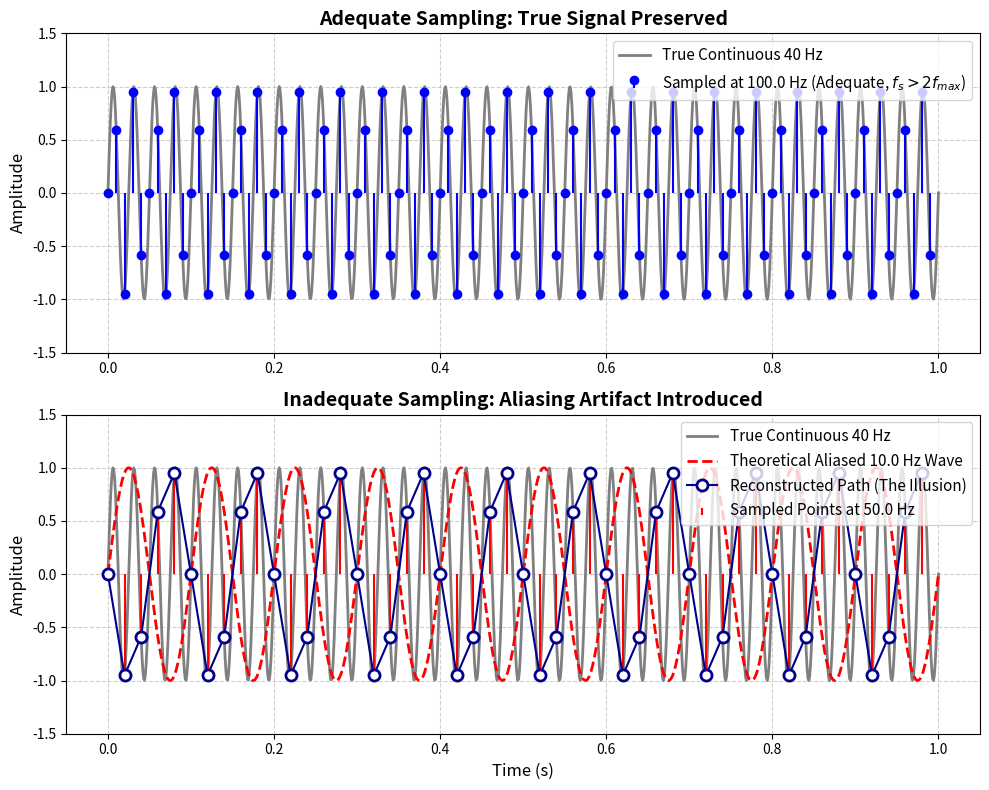

The matplotlib source for this figure:
import numpy as np
import matplotlib.pyplot as plt

def demonstrate_nyquist_aliasing():
    # Signal and sampling parameters
    f_signal = 40.0       # True signal frequency (Hz)
    fs_adequate = 100.0   # Adequate sampling frequency (Hz)
    fs_inadequate = 50.0  # Inadequate sampling frequency (Hz) -> causes aliasing
    duration = 1.0        # Duration in seconds
    
    # Time vectors
    t_continuous = np.linspace(0, duration, 1000)
    t_adequate = np.arange(0, duration, 1/fs_adequate)
    t_inadequate = np.arange(0, duration, 1/fs_inadequate)
    
    # Signal generation
    signal_continuous = np.sin(2 * np.pi * f_signal * t_continuous)
    signal_adequate = np.sin(2 * np.pi * f_signal * t_adequate)
    signal_inadequate = np.sin(2 * np.pi * f_signal * t_inadequate)
    
    # Calculate aliased frequency: f_alias = |f_signal - N * fs|
    # For fs = 50 and f_signal = 40, the first alias is |40 - 50| = 10 Hz
    f_aliased = abs(f_signal - fs_inadequate)
    
    # Console output 
    print("="*45)
    print("NYQUIST-SHANNON ALIASING DEMONSTRATION")
    print("="*45)
    print(f"True Signal Frequency:      {f_signal} Hz")
    print(f"Inadequate Sampling Rate:   {fs_inadequate} Hz")
    print(f"Aliased Frequency Observed: {f_aliased} Hz")
    print("="*45)
    
    # Create figure with two subplots
    fig, (ax1, ax2) = plt.subplots(2, 1, figsize=(10, 8))
    
    # --- TOP PLOT: ADEQUATE SAMPLING ---
    ax1.plot(t_continuous, signal_continuous, color='gray', linewidth=2, label='True Continuous 40 Hz')
    ax1.stem(t_adequate, signal_adequate, linefmt='b-', markerfmt='bo', basefmt=' ', 
             label=f'Sampled at {fs_adequate} Hz (Adequate, $f_s > 2f_{{max}}$)')
             
    ax1.set_title('Adequate Sampling: True Signal Preserved', fontsize=14, fontweight='bold')
    ax1.set_ylabel('Amplitude', fontsize=12)
    ax1.legend(loc='upper right', fontsize=11)
    ax1.grid(True, linestyle='--', alpha=0.6)
    ax1.set_ylim(-1.5, 1.5)
    
    # --- BOTTOM PLOT: INADEQUATE SAMPLING (ALIASING) ---
    # 'gray'
    ax2.plot(t_continuous, signal_continuous, color='gray', linewidth=2, label='True Continuous 40 Hz')
    
    # The theoretical aliased wave (red dashed)
    ax2.plot(t_continuous, np.sin(2 * np.pi * f_aliased * t_continuous), color='red', linestyle='--', linewidth=2,
             label=f'Theoretical Aliased {f_aliased} Hz Wave')
    
    # The raw sampled points (red stems, no markers to avoid clutter)
    ax2.stem(t_inadequate, signal_inadequate, linefmt='r-', markerfmt=' ', basefmt=' ',
             label=f'Sampled Points at {fs_inadequate} Hz')
    
    # The reconstructed path connecting the samples (high contrast markers)
    ax2.plot(t_inadequate, signal_inadequate, color='darkblue', linestyle='-', marker='o', markersize=8,
             markerfacecolor='white', markeredgecolor='darkblue', markeredgewidth=2,
             label='Reconstructed Path (The Illusion)')
    
    ax2.set_title('Inadequate Sampling: Aliasing Artifact Introduced', fontsize=14, fontweight='bold')
    ax2.set_xlabel('Time (s)', fontsize=12)
    ax2.set_ylabel('Amplitude', fontsize=12)
    ax2.legend(loc='upper right', fontsize=11)
    ax2.grid(True, linestyle='--', alpha=0.6)
    ax2.set_ylim(-1.5, 1.5)
    
    plt.tight_layout()
    
    # Save the figure as a high-resolution PNG
    filename = 'nyquist_aliasing_demonstration.png'
    plt.savefig(filename, dpi=300, bbox_inches='tight')
    print(f"\nFigure successfully saved as '{filename}' at 300 dpi.")
    
    plt.show()

if __name__ == "__main__":
    demonstrate_nyquist_aliasing()
